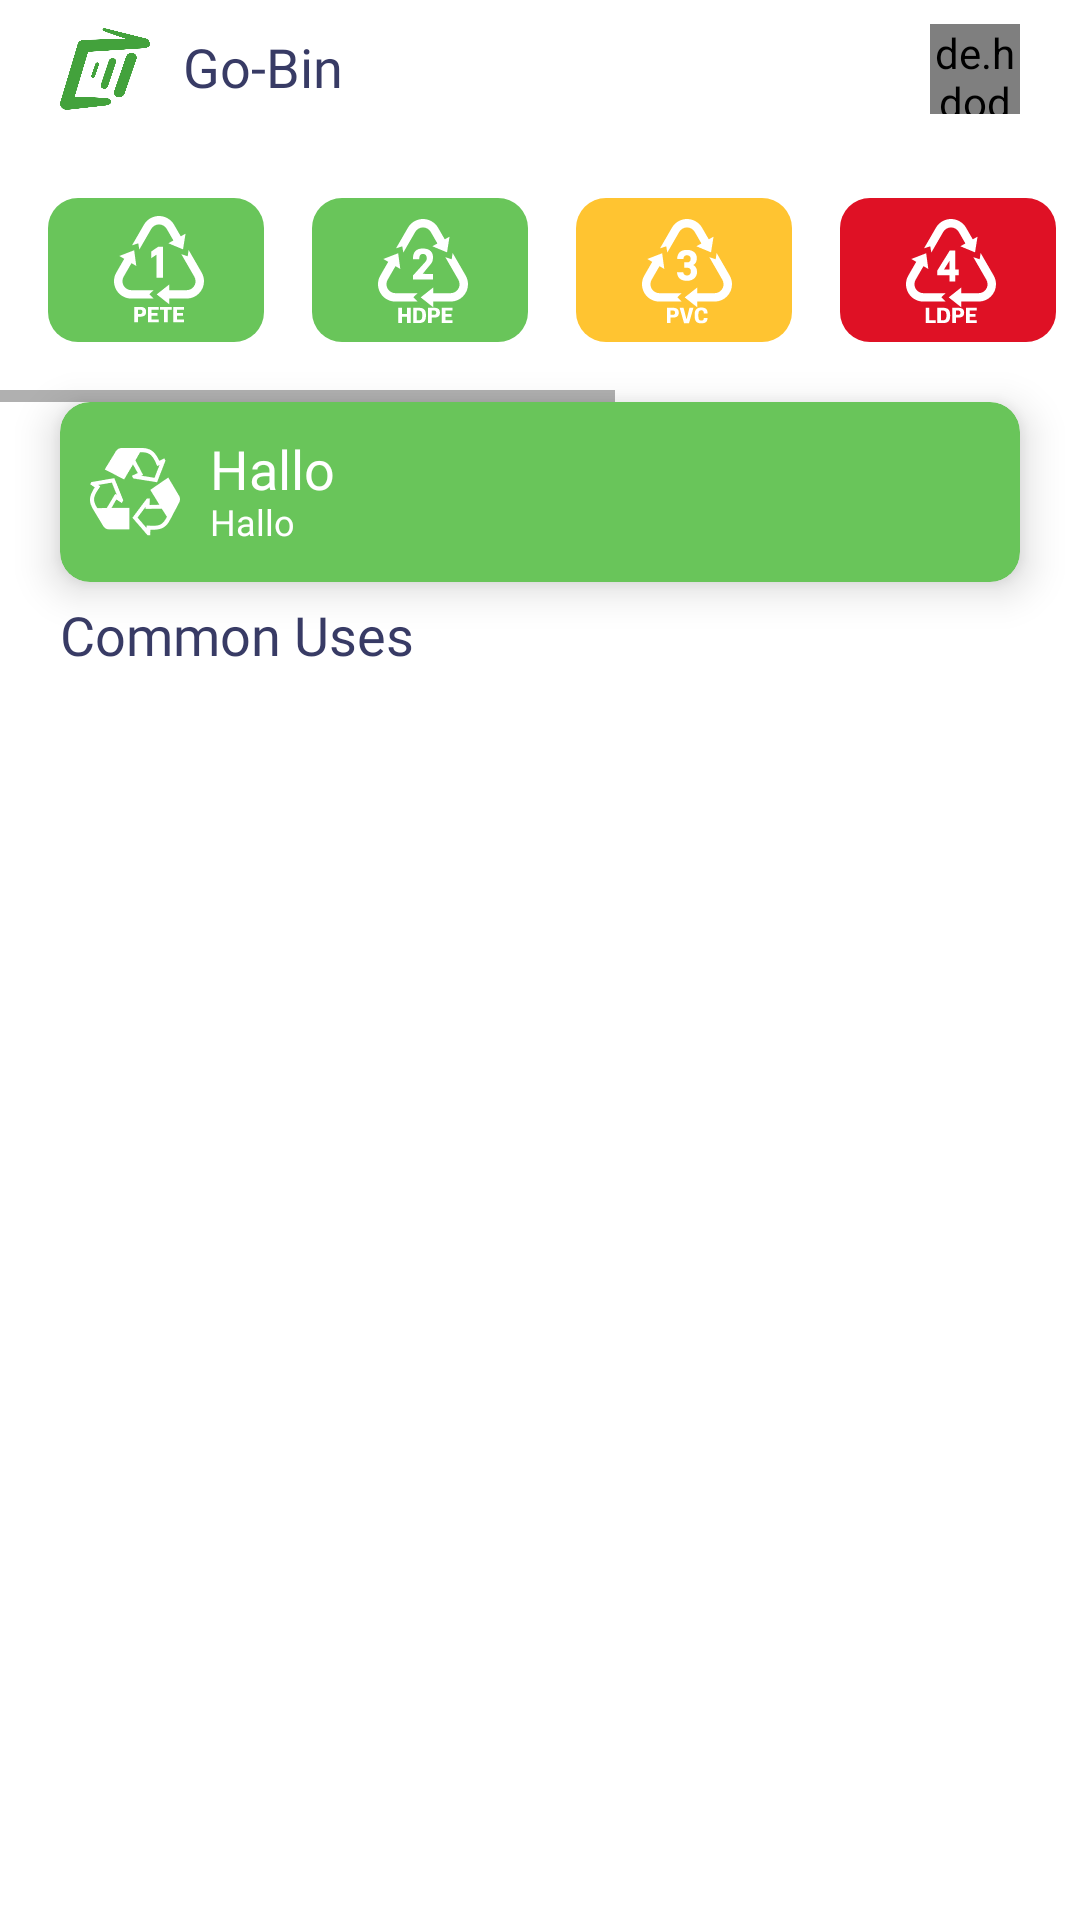

This screen was rendered from an Android layout file. Write that file and the resources it references.
<!-- AndroidManifest.xml: application theme Theme.GoBin -->
<!-- res/layout/fragment_content.xml -->
<?xml version="1.0" encoding="utf-8"?>
<androidx.constraintlayout.widget.ConstraintLayout xmlns:android="http://schemas.android.com/apk/res/android"
    xmlns:app="http://schemas.android.com/apk/res-auto"
    xmlns:tools="http://schemas.android.com/tools"
    android:layout_width="match_parent"
    android:layout_height="match_parent"
    tools:context=".ui.home.ContentFragment">


    <de.hdodenhof.circleimageview.CircleImageView
        android:id="@+id/imageView"
        android:layout_width="30dp"
        android:layout_height="30dp"
        android:layout_marginTop="8dp"
        android:src="@drawable/ic_user"
        app:layout_constraintEnd_toEndOf="@+id/materialCardView2"
        app:layout_constraintTop_toTopOf="parent" />

    <TextView
        android:layout_width="wrap_content"
        android:layout_height="wrap_content"
        android:layout_marginStart="11dp"
        android:fontFamily="@font/poppins_semibold"
        android:includeFontPadding="false"
        android:text="Go-Bin"
        android:textColor="@color/navy"
        android:textSize="18sp"
        app:layout_constraintBottom_toBottomOf="@+id/imageView2"
        app:layout_constraintStart_toEndOf="@+id/imageView2"
        app:layout_constraintTop_toTopOf="@+id/imageView2" />

    <ImageView
        android:id="@+id/imageView2"
        android:layout_width="30dp"
        android:layout_height="30dp"
        android:layout_marginTop="8dp"
        android:src="@drawable/logo"
        app:layout_constraintStart_toStartOf="@+id/materialCardView2"
        app:layout_constraintTop_toTopOf="parent" />

    <HorizontalScrollView
        android:id="@+id/horizontalScrollView"
        android:layout_width="0dp"
        android:layout_height="wrap_content"
        android:layout_marginTop="8dp"
        app:layout_constraintEnd_toEndOf="parent"
        app:layout_constraintStart_toStartOf="parent"
        app:layout_constraintTop_toBottomOf="@+id/imageView">

        <LinearLayout
            android:layout_width="wrap_content"
            android:layout_height="wrap_content"
            android:layout_gravity="start"
            android:orientation="horizontal">

            <RadioGroup
                android:layout_width="match_parent"
                android:layout_height="72dp"
                android:layout_margin="8dp"
                android:gravity="center"
                android:orientation="horizontal"
                app:layout_constraintBottom_toTopOf="@+id/bottomNavigationView"
                app:layout_constraintTop_toBottomOf="@+id/rv_content">


                <RadioButton
                    android:id="@+id/radio_green"
                    android:layout_width="72dp"
                    android:layout_height="wrap_content"
                    android:layout_marginHorizontal="8dp"
                    android:background="@drawable/rounded_corner"
                    android:backgroundTint="@color/green"
                    android:button="@null"
                    android:buttonTint="@color/white"
                    android:drawableStart="@drawable/ic_pete"
                    android:gravity="center"
                    android:outlineProvider="paddedBounds"
                    android:paddingStart="17dp"
                    tools:ignore="RtlSymmetry" />

                <RadioButton
                    android:id="@+id/radio_blue"
                    android:layout_width="72dp"
                    android:layout_height="wrap_content"
                    android:layout_marginHorizontal="8dp"
                    android:background="@drawable/rounded_corner"
                    android:backgroundTint="@color/green"
                    android:button="@null"
                    android:buttonTint="@color/white"
                    android:drawableStart="@drawable/ic_hdpe"
                    android:gravity="center"
                    android:paddingStart="17dp"
                    tools:ignore="RtlSymmetry" />

                <RadioButton
                    android:id="@+id/radio_yellow"
                    android:layout_width="72dp"
                    android:layout_height="wrap_content"
                    android:layout_marginHorizontal="8dp"
                    android:background="@drawable/rounded_corner"
                    android:backgroundTint="@color/yellow"
                    android:button="@null"
                    android:buttonTint="@color/white"
                    android:drawableStart="@drawable/ic_pvc"
                    android:gravity="center"
                    android:paddingStart="17dp"
                    tools:ignore="RtlSymmetry" />

                <RadioButton
                    android:id="@+id/radio_red"
                    android:layout_width="72dp"
                    android:layout_height="wrap_content"
                    android:layout_marginHorizontal="8dp"
                    android:background="@drawable/rounded_corner"
                    android:backgroundTint="@color/red"
                    android:button="@null"
                    android:buttonTint="@color/white"
                    android:drawableStart="@drawable/ic_ldpe"
                    android:gravity="center"
                    android:paddingStart="17dp"
                    tools:ignore="RtlSymmetry" />

                <RadioButton
                    android:id="@+id/radio_pp"
                    android:layout_width="72dp"
                    android:layout_height="wrap_content"
                    android:layout_marginHorizontal="8dp"
                    android:background="@drawable/rounded_corner"
                    android:backgroundTint="@color/yellow"
                    android:button="@null"
                    android:buttonTint="@color/white"
                    android:drawableStart="@drawable/ic_pp"
                    android:gravity="center"
                    android:paddingStart="17dp"
                    tools:ignore="RtlSymmetry" />

                <RadioButton
                    android:id="@+id/radio_ps"
                    android:layout_width="72dp"
                    android:layout_height="wrap_content"
                    android:layout_marginHorizontal="8dp"
                    android:background="@drawable/rounded_corner"
                    android:backgroundTint="@color/red"
                    android:button="@null"
                    android:buttonTint="@color/white"
                    android:drawableStart="@drawable/ic_ps"
                    android:gravity="center"
                    android:paddingStart="17dp"
                    tools:ignore="RtlSymmetry" />

                <RadioButton
                    android:id="@+id/radio_other"
                    android:layout_width="72dp"
                    android:layout_height="wrap_content"
                    android:layout_marginHorizontal="8dp"
                    android:background="@drawable/rounded_corner"
                    android:backgroundTint="@color/red"
                    android:button="@null"
                    android:buttonTint="@color/white"
                    android:drawableStart="@drawable/ic_other"
                    android:gravity="center"
                    android:paddingStart="17dp"
                    tools:ignore="RtlSymmetry" />


            </RadioGroup>

        </LinearLayout>
    </HorizontalScrollView>

    <ImageView
        android:id="@+id/recycle_logo"
        android:layout_width="30dp"
        android:layout_height="30dp"
        android:layout_marginStart="10dp"
        android:src="@drawable/recycler"
        android:translationZ="20dp"
        app:layout_constraintBottom_toBottomOf="@+id/materialCardView2"
        app:layout_constraintStart_toStartOf="@+id/materialCardView2"
        app:layout_constraintTop_toBottomOf="@+id/horizontalScrollView" />

    <LinearLayout
        android:id="@+id/linearLayout2"
        android:layout_width="0dp"
        android:layout_height="wrap_content"
        android:layout_marginHorizontal="10dp"
        android:orientation="vertical"
        android:translationZ="20dp"
        app:layout_constraintBottom_toBottomOf="@+id/materialCardView2"
        app:layout_constraintEnd_toEndOf="@+id/materialCardView2"
        app:layout_constraintStart_toEndOf="@+id/recycle_logo"
        app:layout_constraintTop_toBottomOf="@+id/horizontalScrollView">

        <TextView
            android:id="@+id/recycle_type"
            android:layout_width="wrap_content"
            android:layout_height="wrap_content"
            android:layout_gravity="start"
            android:fontFamily="@font/poppins_bold"
            android:gravity="start"
            android:includeFontPadding="false"
            android:text="Hallo"
            android:textColor="@color/white"
            android:textSize="18sp"
            android:translationZ="100dp" />

        <TextView
            android:id="@+id/recycle_desc"
            android:layout_width="wrap_content"
            android:layout_height="wrap_content"
            android:fontFamily="@font/poppins_regular"
            android:includeFontPadding="false"
            android:text="Hallo"
            android:textColor="@color/white"
            android:textSize="12sp"
            android:translationZ="100dp" />
    </LinearLayout>


    <com.google.android.material.card.MaterialCardView
        android:id="@+id/materialCardView2"
        android:layout_width="match_parent"
        android:layout_height="60dp"
        android:layout_marginHorizontal="20dp"
        app:cardBackgroundColor="@color/green"
        app:cardCornerRadius="10dp"
        app:cardElevation="8dp"
        app:layout_constraintEnd_toEndOf="parent"
        app:layout_constraintStart_toStartOf="parent"
        app:layout_constraintTop_toBottomOf="@+id/horizontalScrollView" />

    <TextView
        android:id="@+id/textView2"
        android:layout_width="wrap_content"
        android:layout_height="wrap_content"
        android:layout_marginTop="8dp"
        android:fontFamily="@font/poppins_medium"
        android:includeFontPadding="false"
        android:text="Common Uses"
        android:textColor="@color/navy"
        android:textSize="18sp"
        app:layout_constraintStart_toStartOf="@+id/materialCardView2"
        app:layout_constraintTop_toBottomOf="@+id/materialCardView2" />


    <androidx.recyclerview.widget.RecyclerView
        android:id="@+id/rv_content"
        android:layout_width="wrap_content"
        android:layout_height="0dp"
        android:visibility="visible"
        app:layoutManager="androidx.recyclerview.widget.GridLayoutManager"
        app:layout_constraintBottom_toBottomOf="parent"
        app:layout_constraintEnd_toEndOf="parent"
        app:layout_constraintStart_toStartOf="parent"
        app:layout_constraintTop_toBottomOf="@+id/textView2"
        app:spanCount="2"
        tools:listitem="@layout/grid_common_uses" />

    <androidx.constraintlayout.widget.Group
        android:layout_width="wrap_content"
        android:layout_height="wrap_content" />


</androidx.constraintlayout.widget.ConstraintLayout>
<!-- res/layout/grid_common_uses.xml (included above) -->
<?xml version="1.0" encoding="utf-8"?>
<androidx.constraintlayout.widget.ConstraintLayout xmlns:android="http://schemas.android.com/apk/res/android"
    xmlns:app="http://schemas.android.com/apk/res-auto"
    android:layout_width="wrap_content"
    android:layout_height="wrap_content"
    android:layout_margin="4dp"
    android:elevation="4dp"
    >

    <TextView
        android:id="@+id/name_common"
        android:layout_width="match_parent"
        android:layout_height="wrap_content"
        android:layout_marginHorizontal="8dp"
        android:fontFamily="@font/poppins_regular"
        android:gravity="center"
        android:text="Plastic Bottle"
        android:textColor="@color/navy"
        android:textSize="18sp"
        app:layout_constraintEnd_toEndOf="parent"
        app:layout_constraintStart_toStartOf="parent"
        app:layout_constraintTop_toBottomOf="@+id/image_common" />

    <androidx.appcompat.widget.AppCompatImageView
        android:id="@+id/image_common"
        android:layout_width="150dp"
        android:layout_height="150dp"
        android:translationZ="8dp"
        android:scaleType="fitXY"
        app:layout_constraintEnd_toEndOf="parent"
        app:layout_constraintStart_toStartOf="parent"
        app:layout_constraintTop_toTopOf="parent"
        app:srcCompat="@drawable/pete4" />
</androidx.constraintlayout.widget.ConstraintLayout>
<!-- resources referenced by this layout -->
<resources>
  <color name="green">#69C55A</color>
  <color name="navy">#383B65</color>
  <color name="red">#DF1125</color>
  <color name="white">#FFFFFFFF</color>
  <color name="yellow">#FFC431</color>
  <!-- drawable ic_hdpe: vector/xml drawable (drawable, 3057 chars, omitted) -->
  <!-- drawable ic_ldpe: vector/xml drawable (drawable, 2795 chars, omitted) -->
  <!-- drawable ic_other: vector/xml drawable (drawable, 3141 chars, omitted) -->
  <!-- drawable ic_pete: vector/xml drawable (drawable, 2498 chars, omitted) -->
  <!-- drawable ic_pp: vector/xml drawable (drawable, 2823 chars, omitted) -->
  <!-- drawable ic_ps: vector/xml drawable (drawable, 3346 chars, omitted) -->
  <!-- drawable ic_pvc: vector/xml drawable (drawable, 3306 chars, omitted) -->
  <!-- drawable logo: png bitmap (drawable, 26850 bytes) -->
  <!-- drawable pete4: jpg bitmap (drawable, 508500 bytes) -->
  <!-- drawable recycler: png bitmap (drawable, 2021 bytes) -->
  <!-- drawable rounded_corner (drawable) -->
  <?xml version="1.0" encoding="utf-8"?>
  <shape xmlns:android="http://schemas.android.com/apk/res/android">
      <corners android:radius="10dp" />
      <solid
          android:color="@color/red"
          />
  
      <padding
          android:bottom="4dp"
          android:top="4dp"
          android:left="4dp"
          android:right="4dp"
          />
  </shape>
  <style name="Theme.GoBin" parent="Theme.MaterialComponents.DayNight.NoActionBar">
          
          <item name="colorPrimary">@color/blue_schedule</item>
          <item name="colorPrimaryVariant">@color/purple_700</item>
          <item name="colorOnPrimary">@color/white</item>
          
          <item name="colorSecondary">@color/teal_200</item>
          <item name="colorSecondaryVariant">@color/teal_700</item>
          <item name="colorOnSecondary">@color/navy</item>
          
          <item name="android:statusBarColor" tools:targetApi="l">?attr/colorOnSecondary</item>
          
      </style>
  <color name="blue_schedule">#0C49C8</color>
  <color name="purple_700">#FF3700B3</color>
  <color name="teal_200">#FF03DAC5</color>
  <color name="teal_700">#FF018786</color>
</resources>
